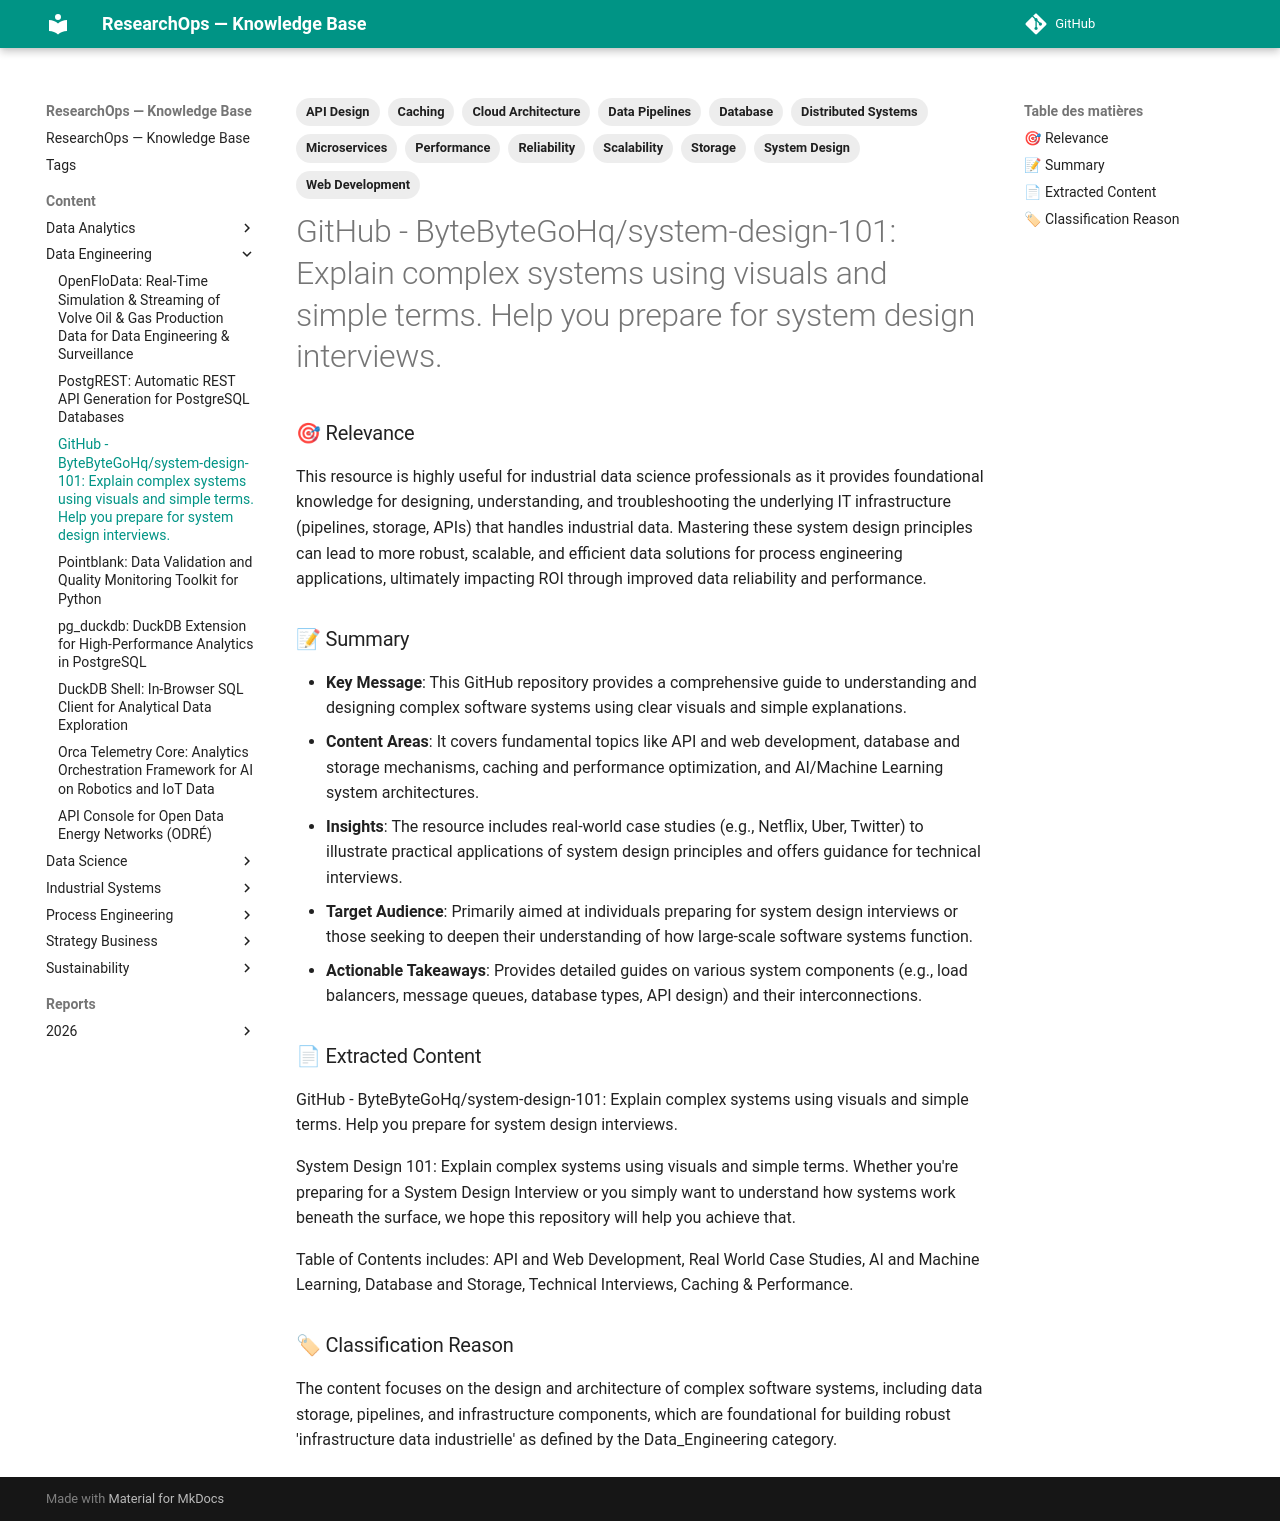

repository: yajeddig/ResearchOps · page: content/Data_Engineering/20260103_093144_github___bytebytegohq_system_design_101__explain_c/index.html · generator: mkdocs

---
title: "GitHub - ByteByteGoHq/system-design-101: Explain complex systems using visuals and simple terms. Help you prepare for system design interviews."
date: 2026-01-03
category: Data_Engineering
confidence: 0.90
tags: ['System Design', 'API Design', 'Web Development', 'Database', 'Storage', 'Caching', 'Performance', 'Microservices', 'Distributed Systems', 'Data Pipelines', 'Cloud Architecture', 'Scalability', 'Reliability']
source: "https://github.com/ByteByteGoHq/system-design-101"
type: Article
source_type: Article
hash: 093144
---

### 🎯 Relevance
This resource is highly useful for industrial data science professionals as it provides foundational knowledge for designing, understanding, and troubleshooting the underlying IT infrastructure (pipelines, storage, APIs) that handles industrial data. Mastering these system design principles can lead to more robust, scalable, and efficient data solutions for process engineering applications, ultimately impacting ROI through improved data reliability and performance.

### 📝 Summary
- **Key Message**: This GitHub repository provides a comprehensive guide to understanding and designing complex software systems using clear visuals and simple explanations.
- **Content Areas**: It covers fundamental topics like API and web development, database and storage mechanisms, caching and performance optimization, and AI/Machine Learning system architectures.
- **Insights**: The resource includes real-world case studies (e.g., Netflix, Uber, Twitter) to illustrate practical applications of system design principles and offers guidance for technical interviews.
- **Target Audience**: Primarily aimed at individuals preparing for system design interviews or those seeking to deepen their understanding of how large-scale software systems function.
- **Actionable Takeaways**: Provides detailed guides on various system components (e.g., load balancers, message queues, database types, API design) and their interconnections.

### 📄 Extracted Content
GitHub - ByteByteGoHq/system-design-101: Explain complex systems using visuals and simple terms. Help you prepare for system design interviews.

System Design 101: Explain complex systems using visuals and simple terms. Whether you're preparing for a System Design Interview or you simply want to understand how systems work beneath the surface, we hope this repository will help you achieve that.

Table of Contents includes: API and Web Development, Real World Case Studies, AI and Machine Learning, Database and Storage, Technical Interviews, Caching & Performance.

### 🏷 Classification Reason
The content focuses on the design and architecture of complex software systems, including data storage, pipelines, and infrastructure components, which are foundational for building robust 'infrastructure data industrielle' as defined by the Data_Engineering category.
